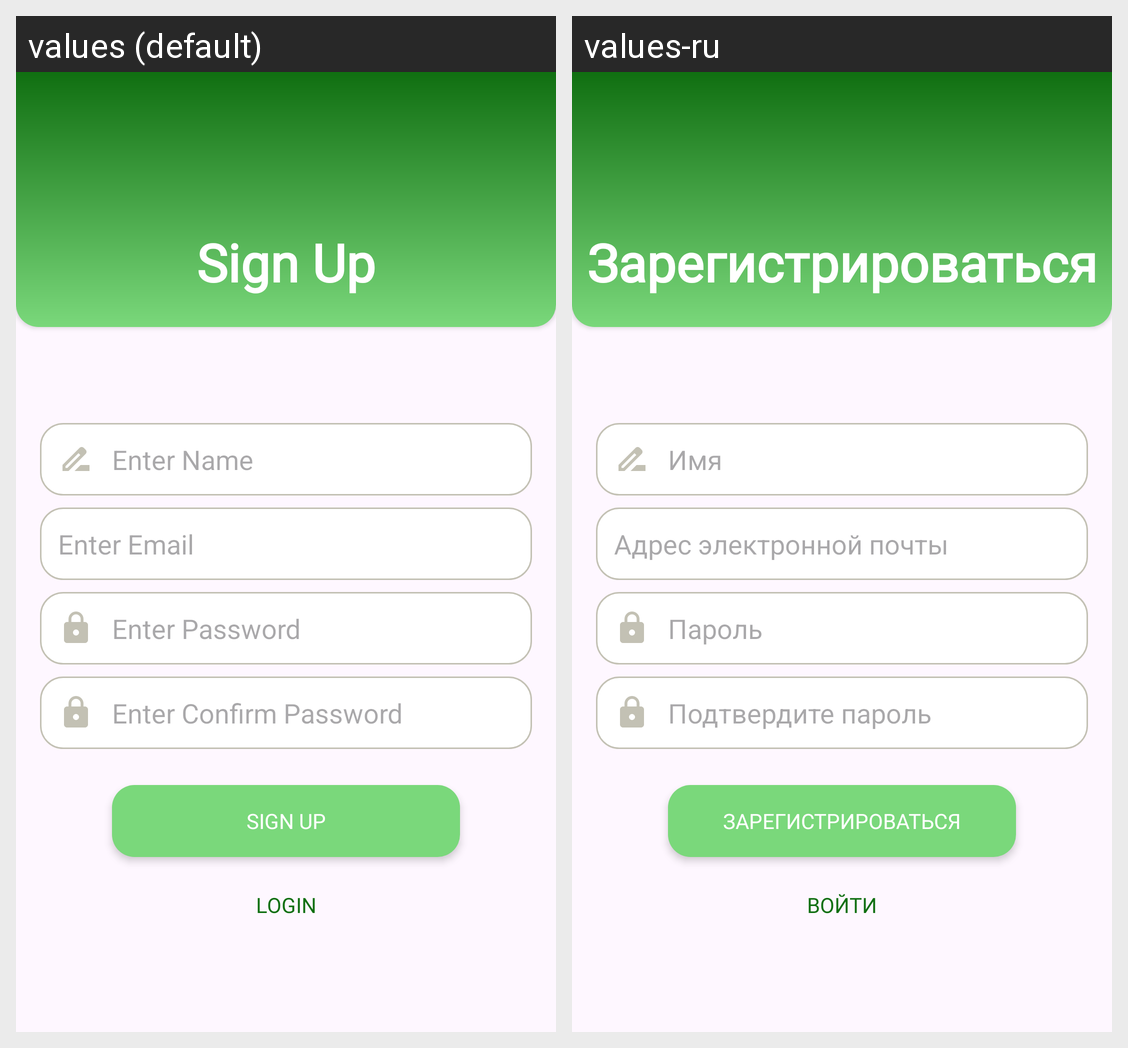

For this localized Android screen grid, give each drawn string resource with its value in every locale shown.
Android screen res/layout/fragment_sign_up.xml rendered under 2 locales, left to right: values (default), values-ru. Device: Nexus 5 (rendered at 1080×1920; each locale shown at half size, 540×960, under a caption strip naming it); theme Theme.FirebaseMessenger.
Strings drawn on this screen, with the default value and each locale's value (text and hints the layout hard-codes, and strings that could not be matched under every locale, appear in the picture but are not listed):

label_sign_up
  values: Sign Up
  values-ru: Зарегистрироваться

enter_name
  values: Enter Name
  values-ru: Имя

enter_email
  values: Enter Email
  values-ru: Адрес электронной почты

enter_password
  values: Enter Password
  values-ru: Пароль

enter_confirm_password
  values: Enter Confirm Password
  values-ru: Подтвердите пароль

btn_sign_up
  values: Sign Up
  values-ru: Зарегистрироваться

btn_login
  values: Login
  values-ru: Войти
